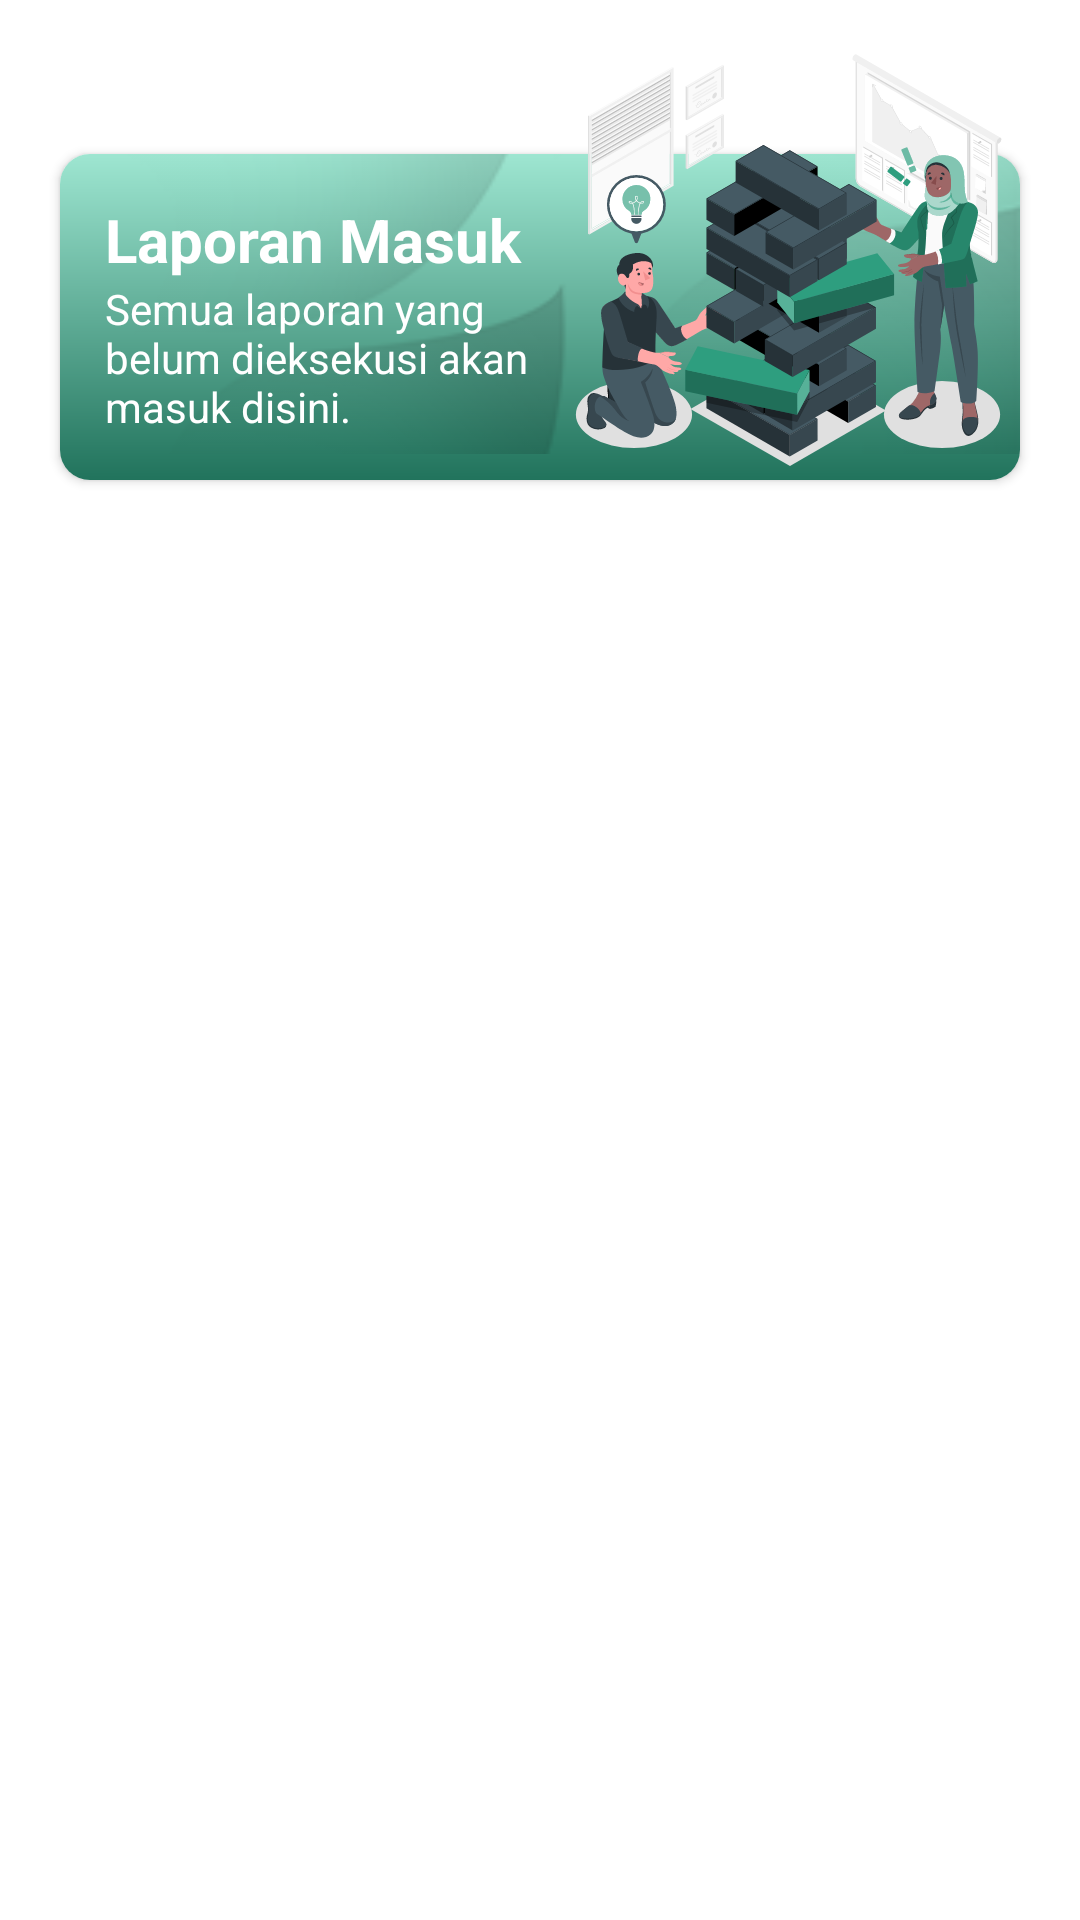

Layout XML and referenced resources for this Android screen:
<!-- AndroidManifest.xml: application theme Theme.Simpel -->
<!-- res/layout/content_location.xml -->
<?xml version="1.0" encoding="utf-8"?>
<androidx.core.widget.NestedScrollView xmlns:android="http://schemas.android.com/apk/res/android"
    xmlns:app="http://schemas.android.com/apk/res-auto"
    xmlns:tools="http://schemas.android.com/tools"
    android:layout_width="match_parent"
    android:layout_height="match_parent"
    app:layout_behavior="@string/appbar_scrolling_view_behavior"
    tools:context=".ui.activity.MainActivity"
    tools:showIn="@layout/fragment_location">

    <LinearLayout
        android:layout_width="match_parent"
        android:layout_height="wrap_content"
        android:layout_margin="15dp"
        android:orientation="vertical">

        <FrameLayout
            android:id="@+id/myplant_card"
            android:layout_width="wrap_content"
            android:layout_height="wrap_content">

            <LinearLayout
                android:layout_width="match_parent"
                android:layout_height="wrap_content"
                android:weightSum="2"
                android:elevation="4dp"
                android:orientation="horizontal">

                <Space
                    android:layout_width="0dp"
                    android:layout_height="match_parent"
                    android:layout_weight="1"/>

                <ImageView
                    android:layout_width="0dp"
                    android:layout_height="150dp"
                    android:layout_weight="1"
                    android:src="@drawable/img_business_risk"/>

            </LinearLayout>

            <androidx.cardview.widget.CardView
                android:layout_width="match_parent"
                android:layout_height="wrap_content"
                android:layout_margin="5dp"
                android:layout_gravity="bottom"
                app:cardCornerRadius="10dp">

                <RelativeLayout
                    android:layout_width="match_parent"
                    android:layout_height="wrap_content"
                    android:background="@drawable/shape_gradient_myplant">

                    <ImageView
                        android:layout_width="match_parent"
                        android:layout_height="100dp"
                        android:src="@drawable/bg_card"
                        android:scaleType="centerCrop"/>

                    <LinearLayout
                        android:layout_width="match_parent"
                        android:layout_height="wrap_content"
                        android:weightSum="2"
                        android:orientation="horizontal">

                        <LinearLayout
                            android:layout_width="0dp"
                            android:layout_height="wrap_content"
                            android:layout_weight="1"
                            android:layout_margin="15dp"
                            android:layout_gravity="center"
                            android:orientation="vertical">

                            <TextView
                                android:layout_width="wrap_content"
                                android:layout_height="wrap_content"
                                android:text="Laporan Masuk"
                                android:textColor="@color/white"
                                android:textSize="20sp"
                                android:textStyle="bold" />

                            <TextView
                                android:layout_width="wrap_content"
                                android:layout_height="wrap_content"
                                android:text="Semua laporan yang belum dieksekusi akan masuk disini."
                                android:textColor="@color/white" />



                        </LinearLayout>

                    </LinearLayout>

                </RelativeLayout>

            </androidx.cardview.widget.CardView>

        </FrameLayout>

        <androidx.recyclerview.widget.RecyclerView
            android:id="@+id/report"
            android:layout_width="match_parent"
            android:layout_height="wrap_content"
            android:layout_marginTop="10dp"
            android:nestedScrollingEnabled="false"/>

        
        <ProgressBar
            android:id="@+id/progress_bar_laporan"
            android:layout_width="wrap_content"
            android:layout_height="wrap_content"
            android:layout_gravity="center_horizontal"
            android:layout_marginTop="16dp"
            android:visibility="gone"/>

        
        <TextView
            android:id="@+id/tv_empty_laporan"
            android:layout_width="match_parent"
            android:layout_height="wrap_content"
            android:gravity="center"
            android:padding="24dp"
            android:text="Belum ada laporan"
            android:textSize="14sp"
            android:alpha="0.6"
            android:visibility="gone"/>

        
        <ProgressBar
            android:id="@+id/progress_bar_load_more"
            android:layout_width="wrap_content"
            android:layout_height="wrap_content"
            android:layout_gravity="center_horizontal"
            android:layout_marginTop="8dp"
            android:layout_marginBottom="8dp"
            android:visibility="gone"/>

    </LinearLayout>

</androidx.core.widget.NestedScrollView>
<!-- res/layout/fragment_location.xml (included above) -->
<?xml version="1.0" encoding="utf-8"?>
<androidx.coordinatorlayout.widget.CoordinatorLayout xmlns:android="http://schemas.android.com/apk/res/android"
    xmlns:app="http://schemas.android.com/apk/res-auto"
    xmlns:tools="http://schemas.android.com/tools"
    android:layout_width="match_parent"
    android:layout_height="match_parent"
    tools:context=".ui.activity.MainActivity">

    <com.google.android.material.appbar.AppBarLayout
        android:id="@+id/app_bar"
        android:layout_width="match_parent"
        android:layout_height="wrap_content"
        android:fitsSystemWindows="true"
        android:theme="@style/Theme.Simpel.AppBarOverlay">

        <com.google.android.material.appbar.CollapsingToolbarLayout
            android:id="@+id/toolbar_layout"
            style="@style/Widget.MaterialComponents.Toolbar.Primary"
            android:layout_width="match_parent"
            android:layout_height="match_parent"
            android:fitsSystemWindows="true"
            app:contentScrim="@android:color/black"
            app:layout_scrollFlags="scroll|exitUntilCollapsed"
            app:toolbarId="@+id/toolbar">

            <LinearLayout
                android:layout_width="match_parent"
                android:layout_height="wrap_content"
                android:paddingTop="?actionBarSize"
                android:background="@android:color/black"
                android:orientation="vertical"
                app:layout_collapseMode="parallax"
                app:popupTheme="@style/Theme.Simpel.PopupOverlay">

                <LinearLayout
                    android:layout_width="match_parent"
                    android:layout_height="wrap_content"
                    android:layout_margin="25dp"
                    android:orientation="vertical">

                    <LinearLayout
                        android:layout_width="match_parent"
                        android:layout_height="wrap_content"
                        android:gravity="center"
                        android:orientation="vertical">

                        <LinearLayout
                            android:layout_width="wrap_content"
                            android:layout_height="wrap_content"
                            android:orientation="horizontal">

                            <TextView
                                android:layout_width="wrap_content"
                                android:layout_height="wrap_content"
                                android:textColor="@color/white"
                                android:text="Hi, "/>

                            <TextView
                                android:layout_width="wrap_content"
                                android:layout_height="wrap_content"
                                android:text="Ardityo Cahyo"
                                android:textColor="@color/white"
                                android:textStyle="bold"/>

                            <TextView
                                android:layout_width="wrap_content"
                                android:layout_height="wrap_content"
                                android:text="!"
                                android:textColor="@color/white"/>

                        </LinearLayout>

                        <TextView
                            android:layout_width="wrap_content"
                            android:layout_height="wrap_content"
                            android:text="Ada hal darurat yang ingin dilaporkan?"
                            android:textAlignment="center"
                            android:textColor="@color/white"
                            android:textSize="35sp"
                            android:textStyle="bold"/>

                    </LinearLayout>

                    <Button
                        android:id="@+id/back_to_allow"
                        android:layout_width="match_parent"
                        android:layout_height="?actionBarSize"
                        android:layout_marginTop="15dp"
                        android:text="Buat Post"
                        android:drawableLeft="@drawable/ic_outline_add_location_24"
                        android:drawableTint="?android:windowBackground"
                        app:cornerRadius="50dp"
                        style="@style/Widget.MaterialComponents.Button"/>

                </LinearLayout>

            </LinearLayout>

            <androidx.appcompat.widget.Toolbar
                android:id="@+id/toolbar"
                android:layout_width="match_parent"
                android:layout_height="0dp"
                app:popupTheme="@style/Theme.Simpel.PopupOverlay" />

        </com.google.android.material.appbar.CollapsingToolbarLayout>
    </com.google.android.material.appbar.AppBarLayout>

    <include android:id="@+id/content_location" layout="@layout/content_location" />

</androidx.coordinatorlayout.widget.CoordinatorLayout>
<!-- resources referenced by this layout -->
<resources>
  <color name="white">#FFFFFFFF</color>
  <!-- drawable bg_card: png bitmap (drawable, 13042 bytes) -->
  <!-- drawable ic_outline_add_location_24 (drawable) -->
  <vector android:tint="?colorControlNormal" android:height="24.0dip" android:width="24.0dip" android:viewportWidth="24.0" android:viewportHeight="24.0"
      xmlns:android="http://schemas.android.com/apk/res/android">
  
      <path android:fillColor="@android:color/white" android:pathData="M13,6v3h3v2h-3v3h-2v-3H8V9h3V6H13zM18,10.2C18,6.57 15.35,4 12,4s-6,2.57 -6,6.2c0,2.34 1.95,5.44 6,9.14C16.05,15.64 18,12.54 18,10.2zM12,2c4.2,0 8,3.22 8,8.2c0,3.32 -2.67,7.25 -8,11.8c-5.33,-4.55 -8,-8.48 -8,-11.8C4,5.22 7.8,2 12,2z"/>
      
  </vector>
  <!-- drawable img_business_risk: vector/xml drawable (drawable, 78669 chars, omitted) -->
  <!-- drawable shape_gradient_myplant (drawable) -->
  <?xml version="1.0" encoding="utf-8"?>
  <shape
      xmlns:android="http://schemas.android.com/apk/res/android">
      <gradient
          android:type="linear"
          android:angle="270"
          android:startColor="#9EE6D1"
          android:endColor="#21735C" />
  </shape>
  <style name="Theme.Simpel.AppBarOverlay" parent="ThemeOverlay.AppCompat.Dark.ActionBar" />
  <style name="Theme.Simpel.PopupOverlay" parent="ThemeOverlay.AppCompat.Light" />
  <style name="Theme.Simpel" parent="Theme.MaterialComponents.DayNight.DarkActionBar">
          
          <item name="colorPrimary">@color/green_500</item>
          <item name="colorPrimaryVariant">@color/green_700</item>
          <item name="colorOnPrimary">@color/white</item>
          
          <item name="colorSecondary">@color/teal_200</item>
          <item name="colorSecondaryVariant">@color/teal_700</item>
          <item name="colorOnSecondary">@color/black</item>
          
          <item name="android:statusBarColor">?attr/colorPrimaryVariant</item>
          
      </style>
  <color name="green_500">#FF2e9e7f</color>
  <color name="green_700">#FF147553</color>
  <color name="teal_200">#FF03DAC5</color>
  <color name="teal_700">#FF018786</color>
  <color name="black">#FF000000</color>
</resources>
